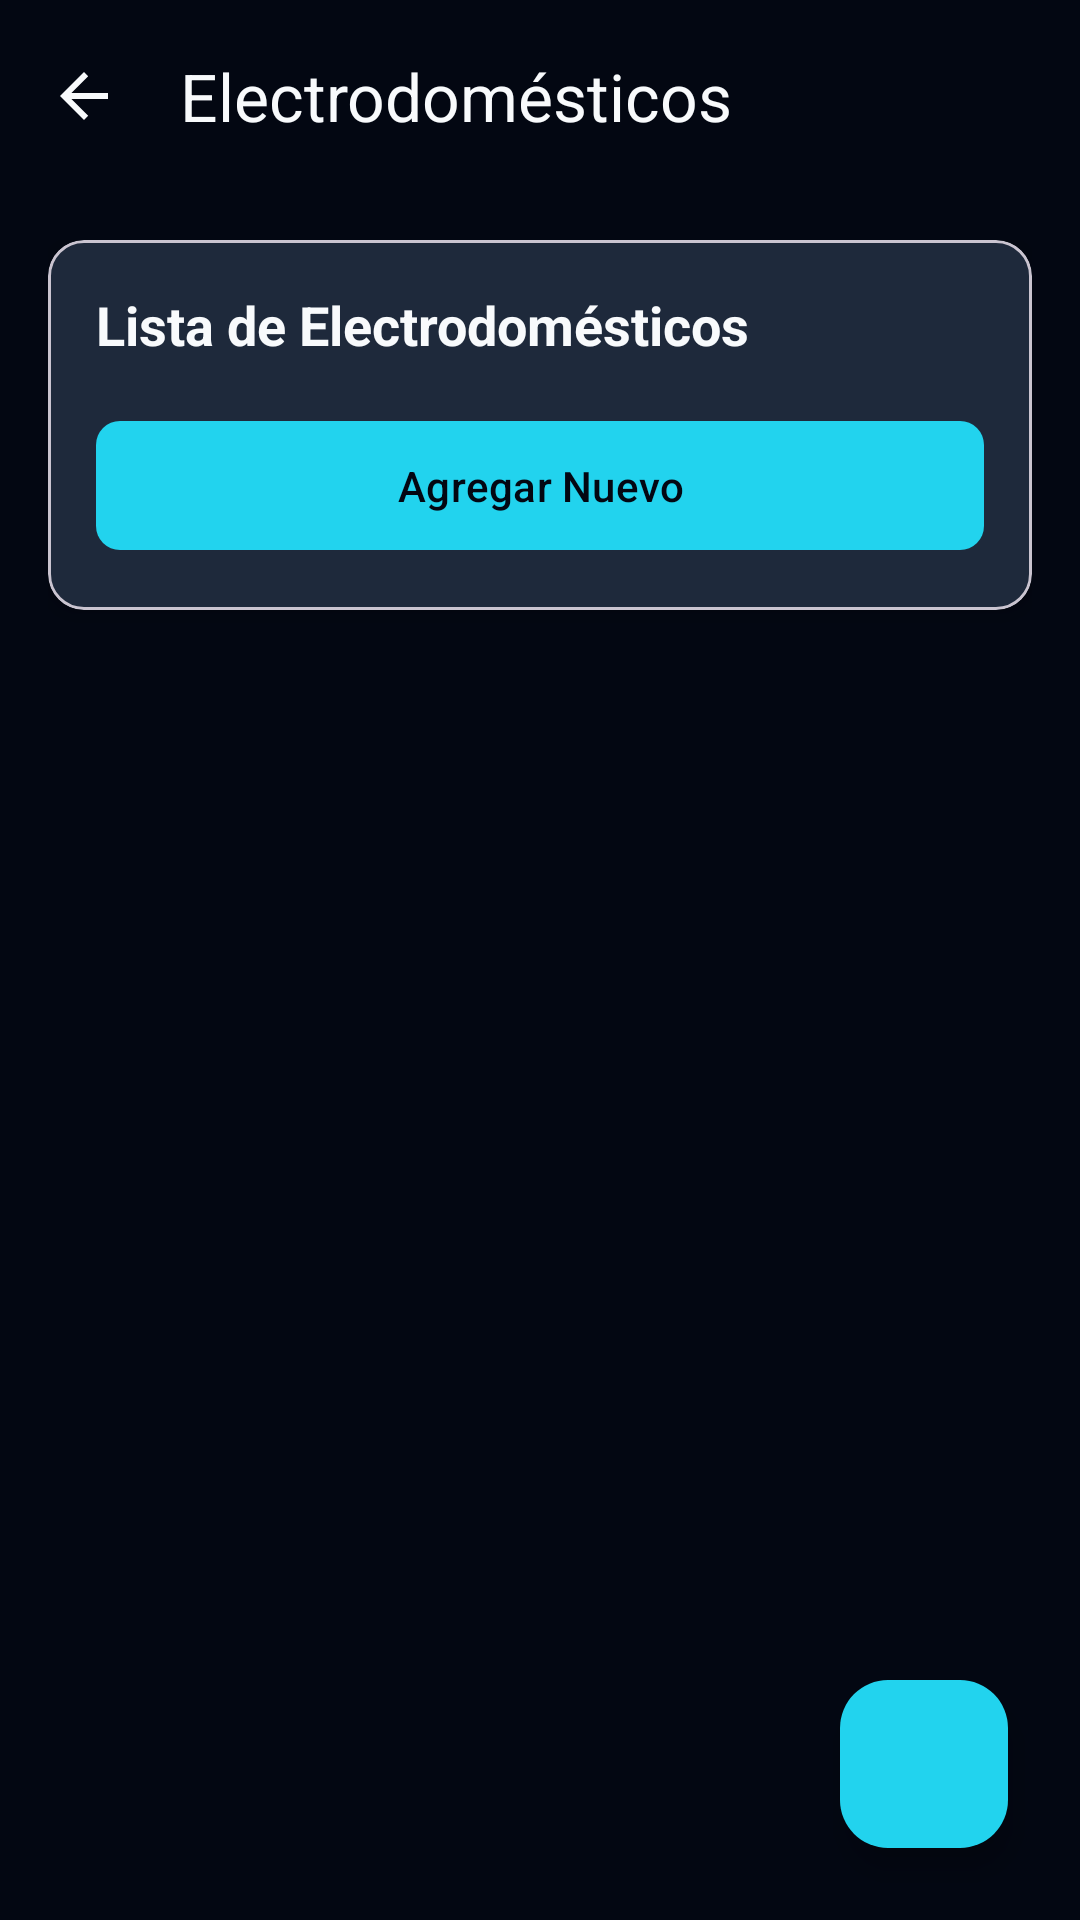

Write the Android layout XML for this screen, with the resource values it uses.
<!-- AndroidManifest.xml: application theme Theme.CLIMOV_COMER_GR08 -->
<!-- res/layout/activity_main.xml -->
<?xml version="1.0" encoding="utf-8"?>
<androidx.coordinatorlayout.widget.CoordinatorLayout 
    xmlns:android="http://schemas.android.com/apk/res/android"
    xmlns:app="http://schemas.android.com/apk/res-auto"
    android:layout_width="match_parent"
    android:layout_height="match_parent"
    android:background="@color/bg">

    <com.google.android.material.appbar.AppBarLayout
        android:layout_width="match_parent"
        android:layout_height="wrap_content"
        android:background="@android:color/transparent"
        android:elevation="0dp">

        <com.google.android.material.appbar.MaterialToolbar
            android:id="@+id/toolbar"
            android:layout_width="match_parent"
            android:layout_height="?attr/actionBarSize"
            android:background="@android:color/transparent"
            app:title="Electrodomésticos"
            app:titleTextColor="@color/text"
            app:navigationIcon="?attr/homeAsUpIndicator"
            app:navigationIconTint="@color/text" />

    </com.google.android.material.appbar.AppBarLayout>

    <androidx.core.widget.NestedScrollView
        android:layout_width="match_parent"
        android:layout_height="match_parent"
        app:layout_behavior="@string/appbar_scrolling_view_behavior">

        <LinearLayout
            android:layout_width="match_parent"
            android:layout_height="wrap_content"
            android:orientation="vertical"
            android:padding="16dp">

            <com.google.android.material.card.MaterialCardView
                android:layout_width="match_parent"
                android:layout_height="wrap_content"
                app:cardBackgroundColor="@color/panel"
                app:cardCornerRadius="12dp"
                app:cardElevation="4dp"
                android:layout_marginBottom="16dp">

                <LinearLayout
                    android:layout_width="match_parent"
                    android:layout_height="wrap_content"
                    android:orientation="vertical"
                    android:padding="16dp">

                    <TextView
                        android:layout_width="match_parent"
                        android:layout_height="wrap_content"
                        android:text="Lista de Electrodomésticos"
                        android:textColor="@color/text"
                        android:textSize="18sp"
                        android:textStyle="bold"
                        android:layout_marginBottom="16dp" />

                    <com.google.android.material.button.MaterialButton
                        android:id="@+id/btnNuevo"
                        android:layout_width="match_parent"
                        android:layout_height="wrap_content"
                        android:text="Agregar Nuevo"
                        android:textColor="@color/bg"
                        app:icon="@drawable/ic_add"
                        app:iconTint="@color/bg"
                        app:backgroundTint="@color/accent"
                        app:cornerRadius="8dp"
                        android:paddingVertical="12dp" />

                </LinearLayout>
            </com.google.android.material.card.MaterialCardView>

            <androidx.recyclerview.widget.RecyclerView
                android:id="@+id/recyclerView"
                android:layout_width="match_parent"
                android:layout_height="wrap_content"
                android:clipToPadding="false"
                android:padding="8dp" />

            <ProgressBar
                android:id="@+id/progressBar"
                android:layout_width="wrap_content"
                android:layout_height="wrap_content"
                android:layout_gravity="center"
                android:visibility="gone"
                android:indeterminateTint="@color/accent" />

        </LinearLayout>
    </androidx.core.widget.NestedScrollView>

    <com.google.android.material.floatingactionbutton.FloatingActionButton
        android:id="@+id/fabAdd"
        android:layout_width="wrap_content"
        android:layout_height="wrap_content"
        android:layout_gravity="bottom|end"
        android:layout_margin="24dp"
        android:contentDescription="Agregar electrodoméstico"
        app:backgroundTint="@color/accent"
        app:srcCompat="@drawable/ic_add"
        app:tint="@color/bg" />

</androidx.coordinatorlayout.widget.CoordinatorLayout>
<!-- resources referenced by this layout -->
<resources>
  <color name="accent">#22d3ee</color>
  <color name="bg">#030712</color>
  <color name="panel">#1E293B</color>
  <color name="text">#f8fafc</color>
  <style name="Theme.CLIMOV_COMER_GR08" parent="Base.Theme.CLIMOV_COMER_GR08" />
  <style name="Base.Theme.CLIMOV_COMER_GR08" parent="Theme.Material3.DayNight.NoActionBar">
          
          
      </style>
</resources>
